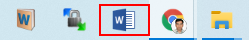
Workflow: Main

Step 1: Activate 'push button  Word 2016' in window 'Running applications' (explorer.exe)

Step 2: find the dialog in window 'Save As' (winword.exe) (no picture)

Step 3 [then]: type "[ProcessedPath+row("Student name").ToString+"_Appointment Letter"]" in window 'Save As' (winword.exe) (no picture)

Step 4: click on 'push button  Open' in window 'Save As' (winword.exe) (no picture)

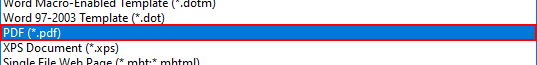
Step 5: click on the list item 'PDF (*.pdf)' (winword.exe)
